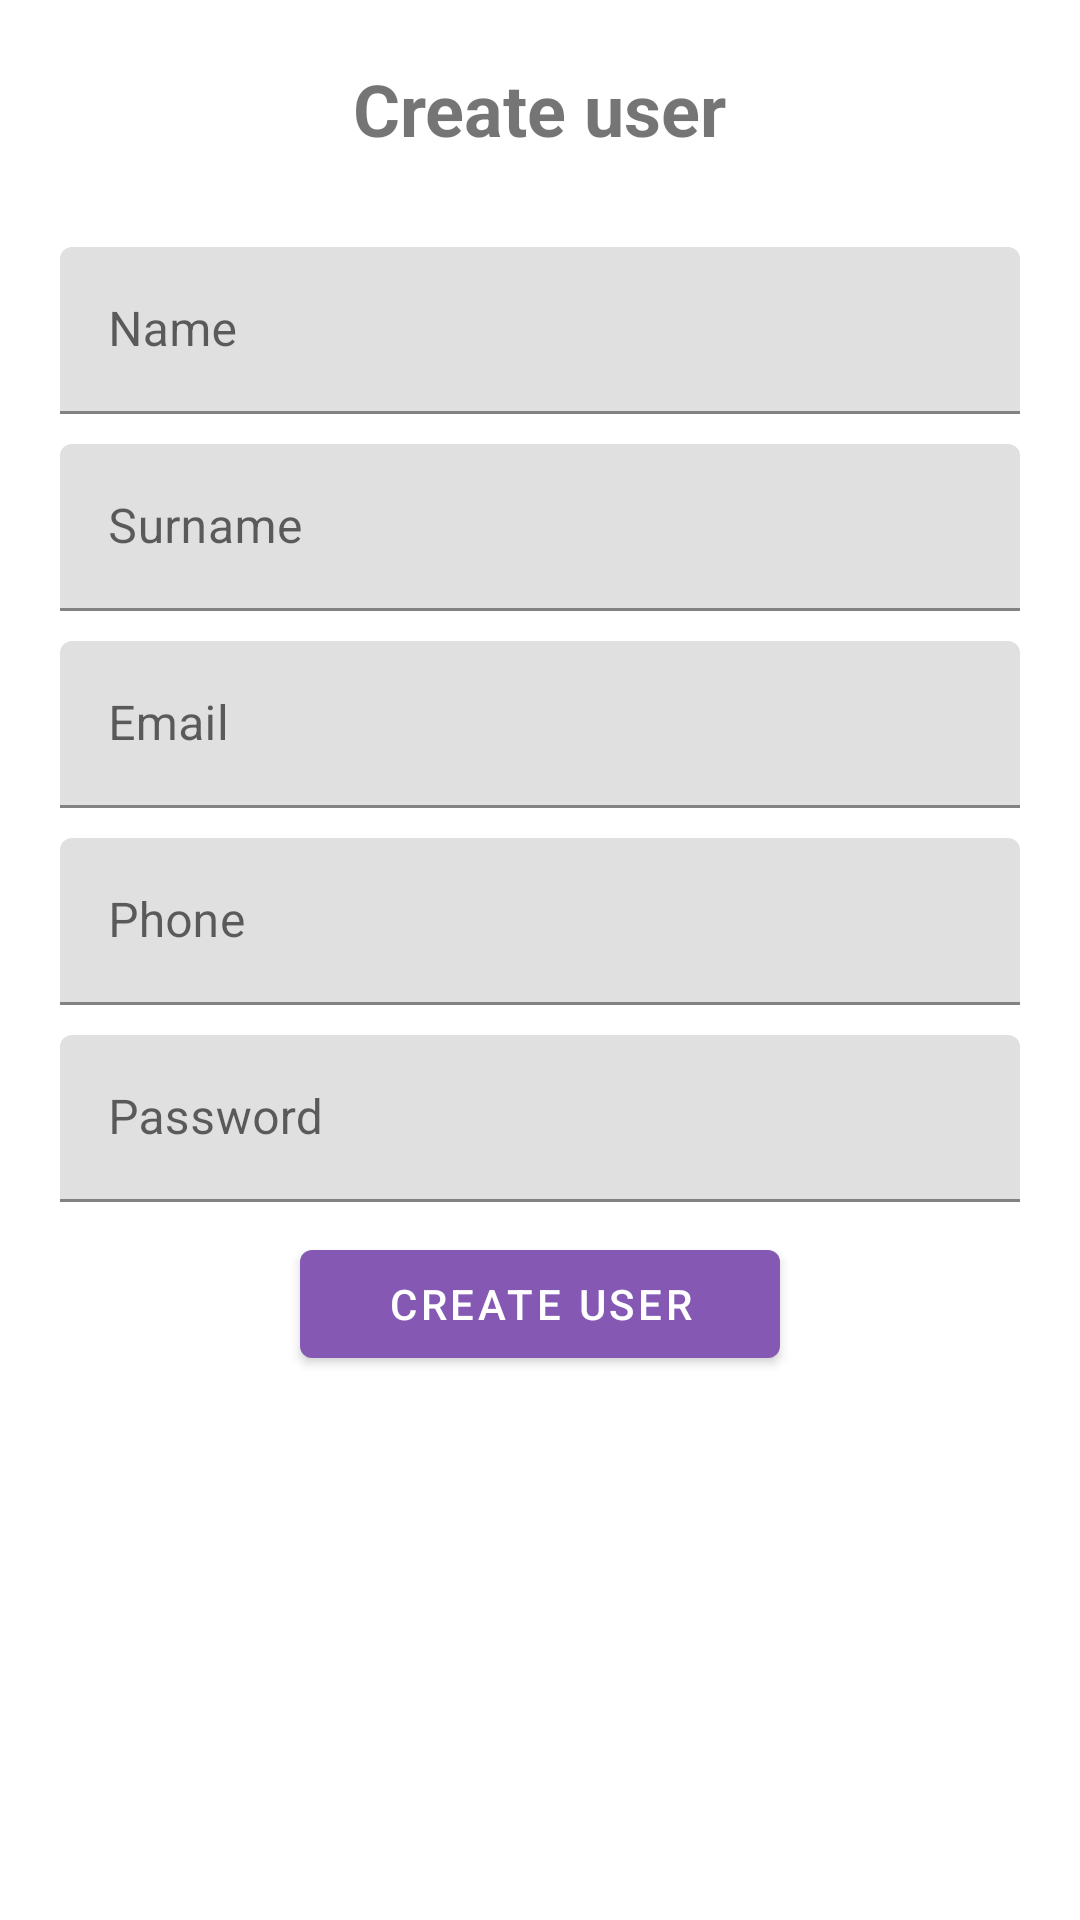

Here is an Android app screen rendered from its layout file. Give the layout XML and the strings, colors and styles it references.
<!-- AndroidManifest.xml: application theme Theme.CornApp -->
<!-- res/layout/fragment_signup.xml -->
<?xml version="1.0" encoding="utf-8"?>
<LinearLayout xmlns:android="http://schemas.android.com/apk/res/android"
    android:layout_width="match_parent"
    android:layout_height="match_parent"
    android:orientation="vertical">

    <TextView
        android:layout_width="wrap_content"
        android:layout_height="wrap_content"
        android:text="Create user"
        android:layout_marginTop="20dp"
        android:textStyle="bold"
        android:textSize="24dp"
        android:layout_gravity="center_horizontal"/>

    <ScrollView
        android:layout_width="match_parent"
        android:layout_height="match_parent"
        android:fadeScrollbars="false"
        android:layout_marginBottom="30dp">

        <LinearLayout
            android:layout_width="match_parent"
            android:layout_height="wrap_content"
            android:orientation="vertical">

            <com.google.android.material.textfield.TextInputLayout
                android:layout_width="match_parent"
                android:layout_marginTop="20dp"
                android:layout_marginHorizontal="20dp"
                android:layout_height="wrap_content"/>

            <com.google.android.material.textfield.TextInputLayout
                android:layout_width="match_parent"
                android:layout_marginTop="10dp"
                android:layout_marginHorizontal="20dp"
                android:layout_height="wrap_content">

                <EditText
                    android:id="@+id/create_user_name"
                    android:layout_width="match_parent"
                    android:layout_height="wrap_content"
                    android:layout_centerHorizontal="true"
                    android:layout_centerVertical="true"
                    android:hint="Name" />

            </com.google.android.material.textfield.TextInputLayout>

            <com.google.android.material.textfield.TextInputLayout
                android:layout_width="match_parent"
                android:layout_marginTop="10dp"
                android:layout_marginHorizontal="20dp"
                android:layout_height="wrap_content">

                <EditText
                    android:id="@+id/create_user_surname"
                    android:layout_width="match_parent"
                    android:layout_height="wrap_content"
                    android:layout_centerHorizontal="true"
                    android:layout_centerVertical="true"
                    android:hint="Surname" />

            </com.google.android.material.textfield.TextInputLayout>

            <com.google.android.material.textfield.TextInputLayout
                android:layout_width="match_parent"
                android:layout_marginTop="10dp"
                android:layout_marginHorizontal="20dp"
                android:layout_height="wrap_content">

                <EditText
                    android:id="@+id/create_user_mail"
                    android:layout_width="match_parent"
                    android:layout_height="wrap_content"
                    android:layout_centerHorizontal="true"
                    android:layout_centerVertical="true"
                    android:hint="Email" />

            </com.google.android.material.textfield.TextInputLayout>

            <com.google.android.material.textfield.TextInputLayout
                android:layout_width="match_parent"
                android:layout_marginTop="10dp"
                android:layout_marginHorizontal="20dp"
                android:layout_height="wrap_content">

                <EditText
                    android:id="@+id/create_user_phone"
                    android:layout_width="match_parent"
                    android:layout_height="wrap_content"
                    android:layout_centerHorizontal="true"
                    android:layout_centerVertical="true"
                    android:hint="@string/phone" />

            </com.google.android.material.textfield.TextInputLayout>

            <com.google.android.material.textfield.TextInputLayout
                android:layout_width="match_parent"
                android:layout_marginTop="10dp"
                android:layout_marginHorizontal="20dp"
                android:layout_height="wrap_content">

                <EditText
                    android:id="@+id/create_user_password"
                    android:layout_width="match_parent"
                    android:layout_height="wrap_content"
                    android:layout_centerHorizontal="true"
                    android:layout_centerVertical="true"
                    android:hint="@string/password"
                    android:inputType="textPassword" />

            </com.google.android.material.textfield.TextInputLayout>

            <com.google.android.material.button.MaterialButton
                android:id="@+id/create_user_create"
                android:layout_width="match_parent"
                android:layout_height="wrap_content"
                android:text="@string/create_user"
                android:textColor="@color/white"
                android:layout_marginTop="10dp"
                android:layout_marginHorizontal="100dp"/>

        </LinearLayout>

    </ScrollView>

</LinearLayout>
<!-- resources referenced by this layout -->
<resources>
  <color name="white">#FFFFFFFF</color>
  <string name="create_user">Create user</string>
  <string name="password">Password</string>
  <string name="phone">Phone</string>
  <style name="Theme.CornApp" parent="Theme.MaterialComponents.DayNight.DarkActionBar">
          <item name="colorPrimary">#8458b3</item>
          <item name="colorPrimaryVariant">#A0D2EB</item>
          <item name="colorOnPrimary">#494D5F</item>
          <item name="colorSecondary">#D0BDF4</item>
          <item name="colorSecondaryVariant">#E5EAF5</item>
          <item name="colorOnSecondary">#E5EAF5</item>
          <item name="android:statusBarColor">?attr/colorPrimaryVariant</item>
      </style>
</resources>
